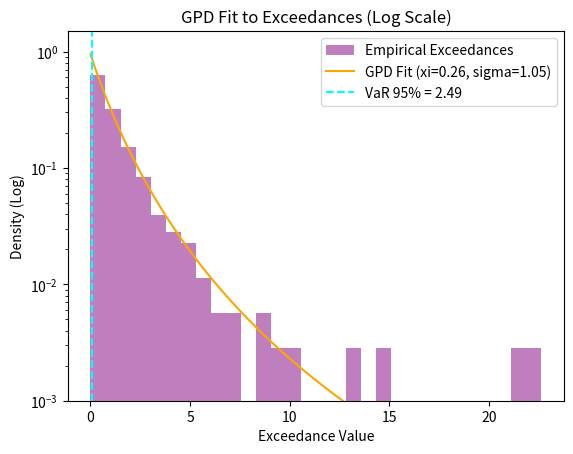

Python code for this plot:
import numpy as np
import matplotlib.pyplot as plt
from scipy.stats import genpareto, t
from scipy.optimize import differential_evolution

np.random.seed(42)

def generate_returns(n_samples=1000):
    df = 3
    returns = t.rvs(df, size=n_samples)
    return returns

def get_exceedances(data, threshold):
    exceedances = data[data > threshold] - threshold
    return exceedances

def gpd_neg_log_likelihood(params, data):
    xi, sigma = params
    if sigma <= 0 or np.any((1 + xi * data / sigma) <= 0):
        return np.inf
    n = len(data)
    log_likelihood = -n * np.log(sigma) - (1 + 1/xi) * np.sum(np.log(1 + xi * data / sigma))
    return -log_likelihood

def fit_gpd(exceedances, bounds=[(-0.5, 2.0), (0.01, 10.0)]):
    result = differential_evolution(gpd_neg_log_likelihood, bounds, args=(exceedances,), seed=42)
    if result.success:
        xi, sigma = result.x
        return xi, sigma
    else:
        raise ValueError("GPD fitting failed")

def compute_var(exceedances, xi, sigma, threshold, prob_exceed, alpha=0.95):
    u = threshold
    var = u + (sigma / xi) * ((prob_exceed / (1 - alpha)) ** (-xi) - 1)
    return var

def hill_estimator(exceedances):
    sorted_exceedances = np.sort(exceedances)[::-1]
    k = int(len(exceedances) * 0.1)  # Top 10% for Hill estimator
    if k < 2:
        return np.nan
    return 1 / (np.mean(np.log(sorted_exceedances[:k] / sorted_exceedances[k-1])))

if __name__ == "__main__":
    data = generate_returns(10000)
    base_quantile = np.percentile(data, 95)
    threshold = base_quantile + np.random.uniform(-0.05, 0.05) * base_quantile
    exceedances = get_exceedances(data, threshold)
    xi, sigma = fit_gpd(exceedances)
    hill_xi = hill_estimator(exceedances)
    print(f"Fitted GPD parameters: xi={xi:.3f}, sigma={sigma:.3f}")
    print(f"Hill estimator for tail index: {hill_xi:.3f}")
    prob_exceed = len(exceedances) / len(data)
    var_95 = compute_var(exceedances, xi, sigma, threshold, prob_exceed, alpha=0.95)
    print(f"VaR at 95% confidence: {var_95:.3f}")
    x = np.linspace(0, max(exceedances), 100)
    gpd_pdf = genpareto.pdf(x, xi, scale=sigma)
    plt.hist(exceedances, bins=30, density=True, alpha=0.5, color='purple', label="Empirical Exceedances")
    plt.plot(x, gpd_pdf, 'orange', label=f"GPD Fit (xi={xi:.2f}, sigma={sigma:.2f})")
    plt.axvline(var_95 - threshold, color='cyan', linestyle='--', label=f"VaR 95% = {var_95:.2f}")
    plt.yscale('log')
    plt.ylim(1e-3, plt.ylim()[1])
    plt.title("GPD Fit to Exceedances (Log Scale)")
    plt.xlabel("Exceedance Value")
    plt.ylabel("Density (Log)")
    plt.legend()
    plt.show()
